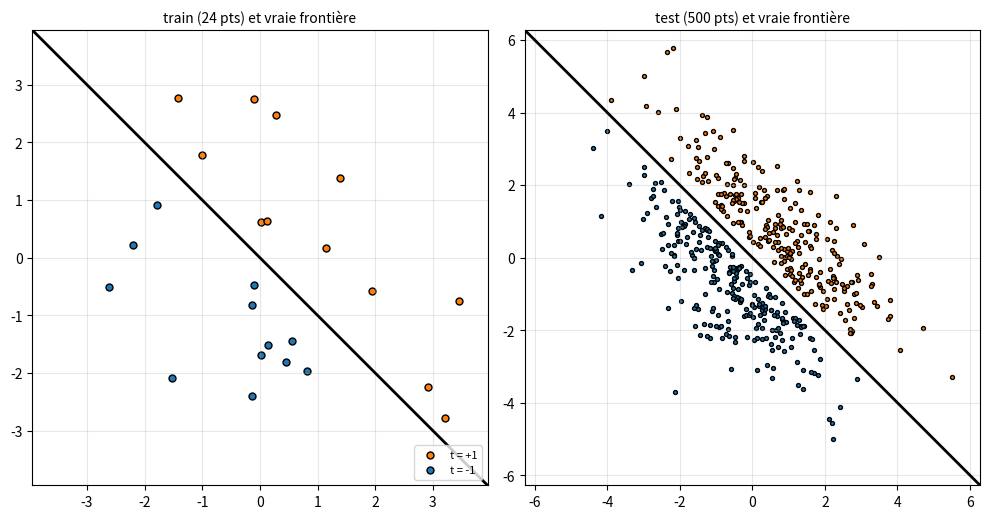
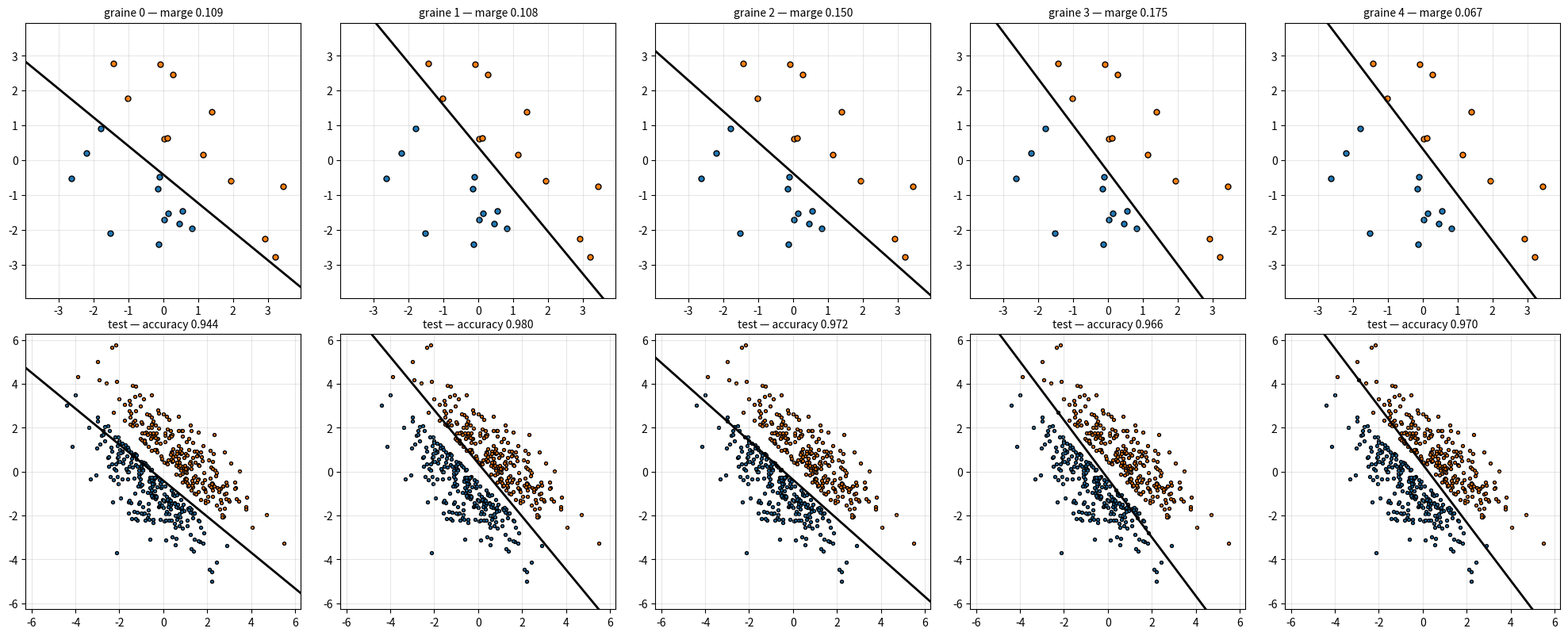
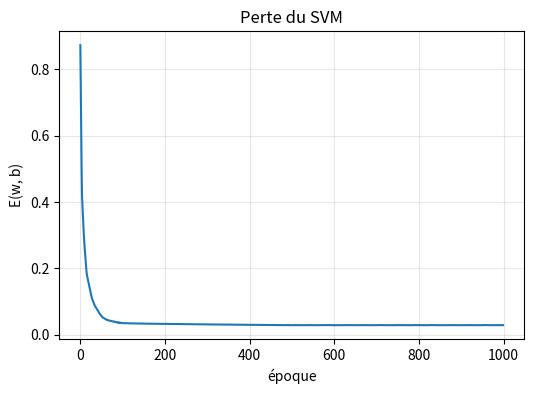
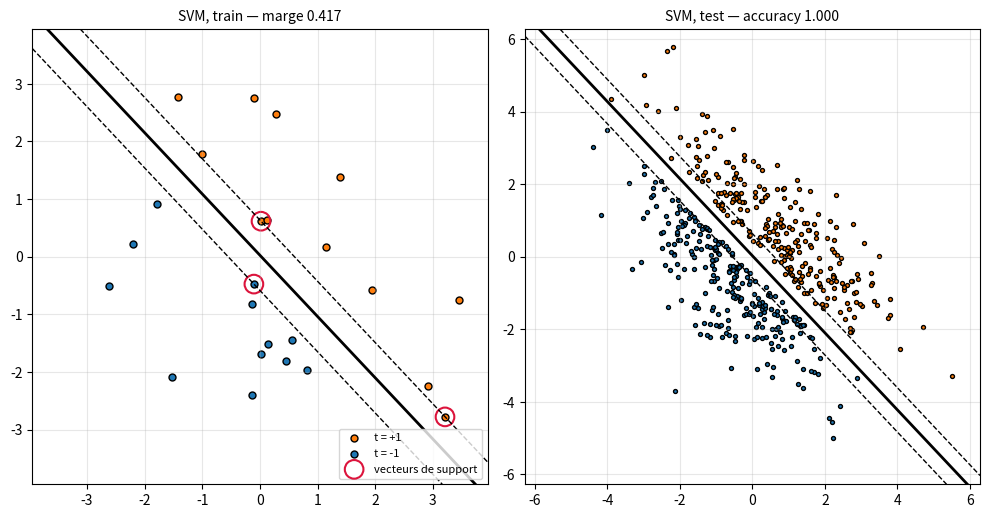
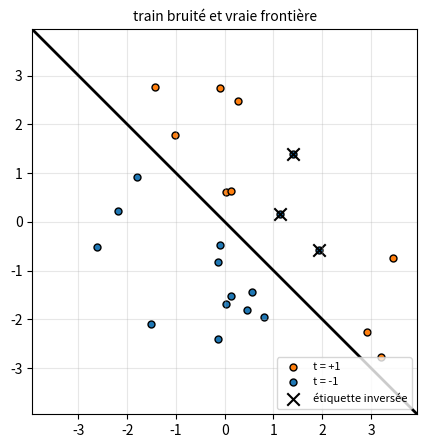
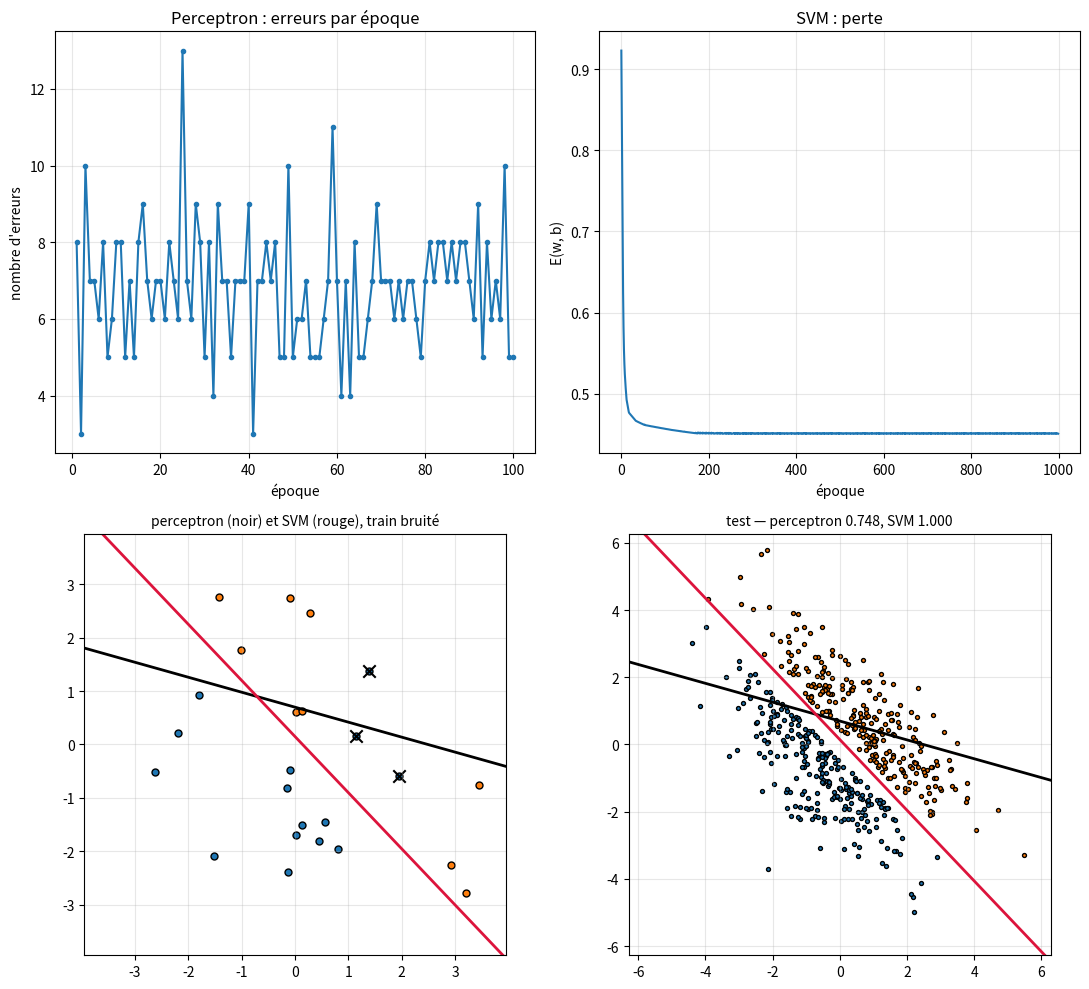
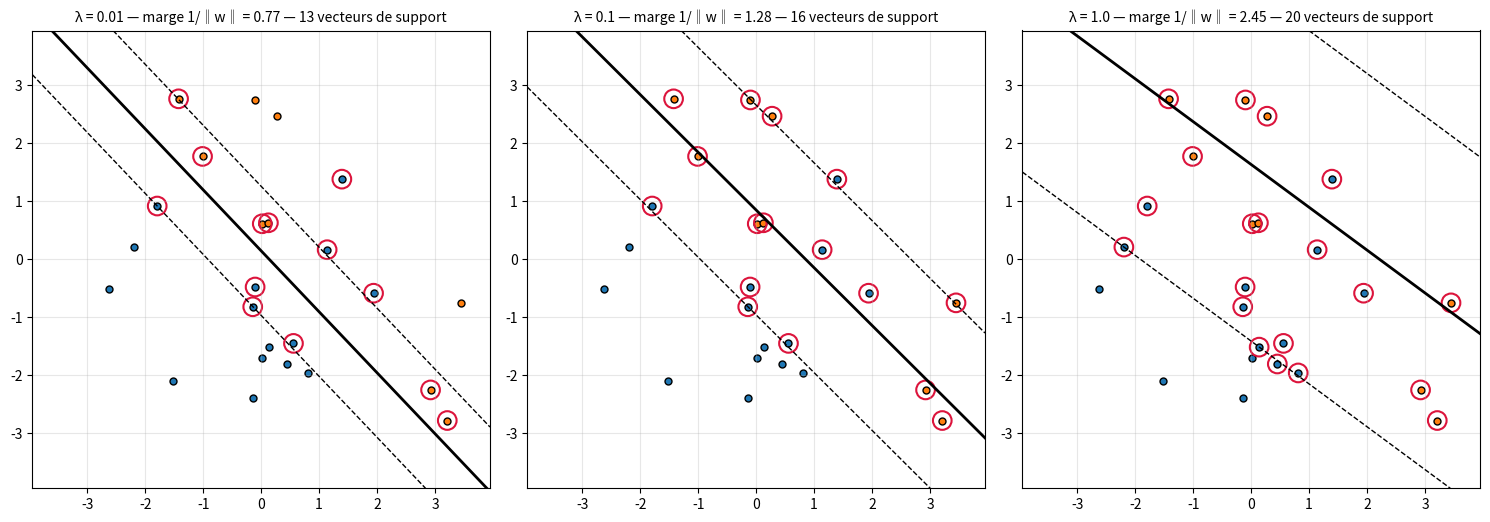
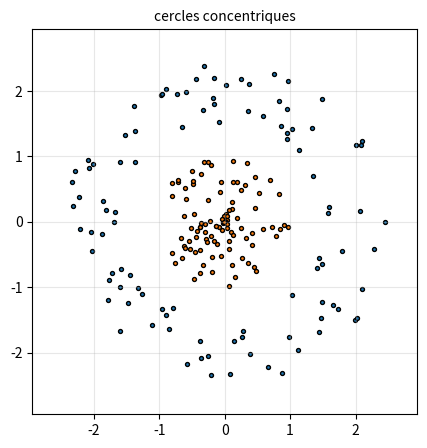
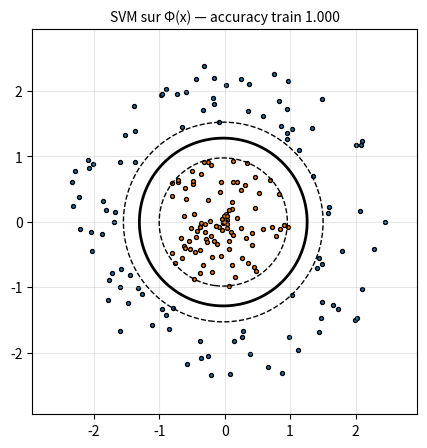

The matplotlib source for these figures, in order:
import numpy as np
import matplotlib.pyplot as plt

# Alias de types pour les tableaux numpy
Vec = np.ndarray[tuple[int], np.dtype[np.float64]]        # vecteur 1D de flottants
Mat = np.ndarray[tuple[int, int], np.dtype[np.float64]]   # matrice 2D de flottants
VecInt = np.ndarray[tuple[int], np.dtype[np.int64]]       # vecteur 1D d'entiers (cibles ±1)

def gen_donnees(n: int, ecart: float, seed: int, n_bruit: int = 0) -> tuple[Mat, VecInt]:
    rng = np.random.default_rng(seed)
    u = np.array([1.0, 1.0]) / np.sqrt(2)    # normale à la vraie frontière x1 + x2 = 0
    v = np.array([-1.0, 1.0]) / np.sqrt(2)   # direction de la vraie frontière
    t = np.where(np.arange(n) < n // 2, 1, -1)
    a = t * (ecart / 2 + np.abs(rng.normal(0.0, 1.0, n)))   # distance signée à la frontière
    c = rng.normal(0.0, 2.0, n)                              # position le long de la frontière
    X = a[:, None] * u + c[:, None] * v
    perm = rng.permutation(n)
    X, t = X[perm], t[perm]
    if n_bruit > 0:
        idx = rng.choice(n, size=n_bruit, replace=False)
        t = t.copy()
        t[idx] = -t[idx]
    return X, t


ECART = 0.6
X_train, t_train = gen_donnees(24, ECART, seed=4)
X_test, t_test = gen_donnees(500, ECART, seed=1000)
print("train :", X_train.shape, "test :", X_test.shape, "cibles :", np.unique(t_train))

def plot_modele(ax, X, t, w, b, titre="", marges=False, supports=False, eps=0.05):
    taille = 25 if len(X) <= 100 else 8
    ax.scatter(X[t == 1, 0], X[t == 1, 1], c="tab:orange", edgecolors="k", s=taille, label="t = +1")
    ax.scatter(X[t == -1, 0], X[t == -1, 1], c="tab:blue", edgecolors="k", s=taille, label="t = -1")
    lim = np.abs(X).max() + 0.5
    ax.set_xlim(-lim, lim)
    ax.set_ylim(-lim, lim)
    ax.set_aspect("equal")
    ax.grid(True, alpha=0.3)
    w = np.asarray(w, dtype=float)
    if np.linalg.norm(w) > 0:
        # point de la droite w·x + b = niveau le plus proche de l'origine
        def droite(niveau, **style):
            p0 = (niveau - b) * w / (w @ w)
            ax.axline(p0, p0 + np.array([-w[1], w[0]]), **style)
        droite(0.0, color="k", lw=2)
        if marges:
            droite(1.0, color="k", lw=1, ls="--")
            droite(-1.0, color="k", lw=1, ls="--")
    if supports:
        sv = t * (X @ w + b) <= 1 + eps
        ax.scatter(X[sv, 0], X[sv, 1], s=180, facecolors="none", edgecolors="crimson", lw=1.5,
                   label="vecteurs de support")
    if titre:
        ax.set_title(titre, fontsize=10)


fig, axes = plt.subplots(1, 2, figsize=(10, 5))
plot_modele(axes[0], X_train, t_train, np.array([1.0, 1.0]), 0.0, titre="train (24 pts) et vraie frontière")
plot_modele(axes[1], X_test, t_test, np.array([1.0, 1.0]), 0.0, titre="test (500 pts) et vraie frontière")
axes[0].legend(loc="lower right", fontsize=8)
plt.tight_layout()
plt.show()

class Perceptron:
    def __init__(self, d: int):
        self.w = np.zeros(d)
        self.b = 0.0
        self.erreurs = []

    def predict(self, X: Mat) -> VecInt:
        return np.where(X @ self.w + self.b >= 0, 1, -1)

    def fit(self, X: Mat, t: VecInt, lr: float = 0.1, max_epochs: int = 100, seed: int = 0) -> int:
        rng = np.random.default_rng(seed)
        self.erreurs = []
        for epoque in range(1, max_epochs + 1):
            n_err = 0
            for i in rng.permutation(len(X)):
                if t[i] * (X[i] @ self.w + self.b) <= 0:
                    self.w = self.w + lr * t[i] * X[i]
                    self.b = self.b + lr * t[i]
                    n_err += 1
            self.erreurs.append(n_err)
            if n_err == 0:
                return epoque
        return max_epochs


def accuracy(y: VecInt, t: VecInt) -> float:
    return float(np.mean(y == t))

def marge(w: Vec, b: float, X: Mat, t: VecInt) -> float:
    # BEGIN
    # raise NotImplementedError
    ## Indice : scores z = X @ w + b ; np.min et np.linalg.norm
    z = X @ w + b
    return float(np.min(t * z) / np.linalg.norm(w))
    # END

def check_marge():
    X = np.array([[1.0, 0.0], [3.0, 0.0], [-2.0, 0.0]])
    t = np.array([1, 1, -1])
    assert np.isclose(marge(np.array([1.0, 0.0]), 0.0, X, t), 1.0)
    assert np.isclose(marge(np.array([2.0, 0.0]), 0.0, X, t), 1.0)   # invariance d'échelle
    assert marge(np.array([1.0, 0.0]), -2.0, X, t) < 0                # point mal classé
    print("marge check — OK")


check_marge()

graines = [0, 1, 2, 3, 4]
perceptrons = []
# BEGIN
# raise NotImplementedError
## Indice : n_ep = p.fit(X_train, t_train, seed=g) ; puis marge(p.w, p.b, X_train, t_train)
for g in graines:
    p = Perceptron(2)
    n_ep = p.fit(X_train, t_train, seed=g)
    perceptrons.append(p)
    print(f"graine {g} : {n_ep} époques, marge = {marge(p.w, p.b, X_train, t_train):.3f}, "
          f"accuracy test = {accuracy(p.predict(X_test), t_test):.3f}")
# END

def check_perceptrons():
    assert len(perceptrons) == len(graines), "il faut un perceptron par graine"
    for p in perceptrons:
        assert accuracy(p.predict(X_train), t_train) == 1.0, "chaque perceptron doit séparer le train"
    assert len({tuple(p.w) for p in perceptrons}) > 1, "utilisez seed=g dans fit"
    print("perceptrons check — OK")


check_perceptrons()

fig, axes = plt.subplots(2, len(perceptrons), figsize=(4 * len(perceptrons), 8))
for g, p, ax_tr, ax_te in zip(graines, perceptrons, axes[0], axes[1]):
    plot_modele(ax_tr, X_train, t_train, p.w, p.b,
                titre=f"graine {g} — marge {marge(p.w, p.b, X_train, t_train):.3f}")
    plot_modele(ax_te, X_test, t_test, p.w, p.b,
                titre=f"test — accuracy {accuracy(p.predict(X_test), t_test):.3f}")
plt.tight_layout()
plt.show()

class SVM:
    def __init__(self, d: int, lam: float = 0.01):
        self.w = np.zeros(d)
        self.b = 0.0
        self.lam = lam
        self.pertes = []

    def scores(self, X: Mat) -> Vec:
        # BEGIN
        # raise NotImplementedError
        ## Indice : un seul produit matrice-vecteur (@), plus le biais
        return X @ self.w + self.b
        # END

    def predict(self, X: Mat) -> VecInt:
        # BEGIN
        # raise NotImplementedError
        ## Indice : np.where(condition, 1, -1)
        return np.where(self.scores(X) >= 0, 1, -1)
        # END

    def loss(self, X: Mat, t: VecInt) -> float:
        # BEGIN
        # raise NotImplementedError
        ## Indice : hinge = np.maximum(0, 1 - t * z) ; régularisation lam / 2 * w·w
        hinge = np.maximum(0.0, 1 - t * self.scores(X))
        return float(self.lam / 2 * (self.w @ self.w) + hinge.mean())
        # END

    def gradient(self, X: Mat, t: VecInt) -> tuple[Vec, float]:
        # BEGIN
        # raise NotImplementedError
        ## Indice : masque viol = t * z < 1 ; t[viol] @ X[viol] calcule la somme des t_i x_i
        N = len(X)
        viol = t * self.scores(X) < 1
        dw = self.lam * self.w - (t[viol] @ X[viol]) / N
        db = -float(t[viol].sum()) / N
        return dw, db
        # END

    def fit(self, X: Mat, t: VecInt, lr: float = 0.1, epochs: int = 1000) -> "SVM":
        self.pertes = []
        # BEGIN
        # raise NotImplementedError
        ## Indice : dw, db = self.gradient(X, t) ; mise à jour de w et b ; self.pertes.append(self.loss(X, t))
        for _ in range(epochs):
            dw, db = self.gradient(X, t)
            self.w = self.w - lr * dw
            self.b = self.b - lr * db
            self.pertes.append(self.loss(X, t))
        return self
        # END

def check_scores_predict():
    s = SVM(2)
    s.w = np.array([1.0, -2.0])
    s.b = 1.0
    X = np.array([[0.0, 0.0], [1.0, 1.0], [0.0, 1.0], [-1.0, 0.0]])
    assert np.array_equal(s.scores(X), np.array([1.0, 0.0, -1.0, 0.0]))
    assert np.array_equal(s.predict(X), np.array([1, 1, -1, 1]))   # z = 0 -> +1
    print("scores / predict check — OK")


check_scores_predict()

def check_loss():
    s = SVM(2, lam=0.1)
    s.w = np.array([1.0, 0.0])
    s.b = 0.0
    X = np.array([[2.0, 0.0], [0.5, 0.0], [-1.0, 0.0]])
    t = np.array([1, 1, 1])
    assert np.isclose(s.loss(X, t), 2.5 / 3 + 0.05), s.loss(X, t)
    s.b = 1.0
    assert np.isclose(s.loss(X, t), 1 / 3 + 0.05), "b ne doit pas être régularisé"
    print("loss check — OK")


check_loss()

def check_gradient(eps=1e-6):
    rng = np.random.default_rng(0)
    X = rng.normal(size=(20, 2))
    t = np.where(rng.random(20) < 0.5, 1, -1)
    s = SVM(2, lam=0.3)
    s.w = rng.normal(size=2)
    s.b = float(rng.normal())
    assert np.min(np.abs(t * s.scores(X) - 1)) > 1e-3   # pas de point sur t z = 1
    dw, db = s.gradient(X, t)
    w0, b0 = s.w.copy(), s.b
    for j in range(2):
        e = np.zeros(2)
        e[j] = eps
        s.w = w0 + e
        Ep = s.loss(X, t)
        s.w = w0 - e
        Em = s.loss(X, t)
        s.w = w0
        assert np.isclose(dw[j], (Ep - Em) / (2 * eps), atol=1e-6), f"dw[{j}] incorrect"
    s.b = b0 + eps
    Ep = s.loss(X, t)
    s.b = b0 - eps
    Em = s.loss(X, t)
    s.b = b0
    assert np.isclose(db, (Ep - Em) / (2 * eps), atol=1e-6), "db incorrect"
    print("gradient check — OK")


check_gradient()

def check_fit():
    s = SVM(2, lam=0.5)
    X = np.array([[2.0, 0.0], [0.0, 2.0]])
    t = np.array([1, -1])
    s.fit(X, t, lr=0.5, epochs=2)
    assert np.array_equal(s.w, np.array([0.375, -0.375])), s.w
    assert s.b == 0.0, s.b
    assert s.pertes == [0.125, 0.3203125], s.pertes

    s = SVM(2).fit(X_train, t_train)
    assert len(s.pertes) == 1000
    assert s.pertes[-1] < s.pertes[0]
    assert accuracy(s.predict(X_train), t_train) == 1.0
    print("fit check — OK")


check_fit()

s = SVM(2, lam=0.01).fit(X_train, t_train, lr=0.1, epochs=1000)
print(f"perte initiale : {s.pertes[0]:.4f}, perte finale : {s.pertes[-1]:.4f}")

fig, ax = plt.subplots(figsize=(6, 4))
ax.plot(s.pertes)
ax.set_xlabel("époque")
ax.set_ylabel("E(w, b)")
ax.set_title("Perte du SVM")
ax.grid(True, alpha=0.3)
plt.show()

# BEGIN
# raise NotImplementedError
## Indice : svm = SVM(...).fit(...) ; puis marge(svm.w, svm.b, X_train, t_train) et accuracy(svm.predict(X_test), t_test)
svm = SVM(2, lam=0.01).fit(X_train, t_train, lr=0.1, epochs=1000)
print(f"SVM : marge = {marge(svm.w, svm.b, X_train, t_train):.3f}, "
      f"accuracy test = {accuracy(svm.predict(X_test), t_test):.3f}")
# END
for g, p in zip(graines, perceptrons):
    print(f"perceptron graine {g} : marge = {marge(p.w, p.b, X_train, t_train):.3f}, "
          f"accuracy test = {accuracy(p.predict(X_test), t_test):.3f}")

assert accuracy(svm.predict(X_test), t_test) >= max(accuracy(p.predict(X_test), t_test) for p in perceptrons)
assert marge(svm.w, svm.b, X_train, t_train) > max(marge(p.w, p.b, X_train, t_train) for p in perceptrons)
print("comparaison SVM / perceptrons — OK")

fig, axes = plt.subplots(1, 2, figsize=(10, 5))
plot_modele(axes[0], X_train, t_train, svm.w, svm.b, marges=True, supports=True,
            titre=f"SVM, train — marge {marge(svm.w, svm.b, X_train, t_train):.3f}")
plot_modele(axes[1], X_test, t_test, svm.w, svm.b, marges=True,
            titre=f"SVM, test — accuracy {accuracy(svm.predict(X_test), t_test):.3f}")
axes[0].legend(loc="lower right", fontsize=8)
plt.tight_layout()
plt.show()

X_bruit, t_bruit = gen_donnees(24, ECART, seed=4, n_bruit=3)
bruit = t_bruit != t_train
print("points bruités :", np.where(bruit)[0])

fig, ax = plt.subplots(figsize=(5, 5))
plot_modele(ax, X_bruit, t_bruit, np.array([1.0, 1.0]), 0.0, titre="train bruité et vraie frontière")
ax.scatter(X_bruit[bruit, 0], X_bruit[bruit, 1], marker="x", c="k", s=80, label="étiquette inversée")
ax.legend(loc="lower right", fontsize=8)
plt.show()

# BEGIN
# raise NotImplementedError
## Indice : même code qu'aux exercices 2 et 4, sur (X_bruit, t_bruit)
perceptron = Perceptron(2)
n_epochs = perceptron.fit(X_bruit, t_bruit, max_epochs=100, seed=0)
svm_bruit = SVM(2, lam=0.01).fit(X_bruit, t_bruit, lr=0.1, epochs=1000)
print(f"perceptron : {n_epochs} époques, accuracy test = {accuracy(perceptron.predict(X_test), t_test):.3f}")
print(f"SVM        : accuracy test = {accuracy(svm_bruit.predict(X_test), t_test):.3f}")
# END

assert n_epochs == 100, "le perceptron ne doit pas converger : vérifiez max_epochs=100"
assert len(perceptron.erreurs) == 100 and len(svm_bruit.pertes) == 1000
assert accuracy(svm_bruit.predict(X_test), t_test) > accuracy(perceptron.predict(X_test), t_test)
print("données bruitées — OK")

fig, axes = plt.subplots(2, 2, figsize=(11, 10))
axes[0, 0].plot(range(1, len(perceptron.erreurs) + 1), perceptron.erreurs, marker=".")
axes[0, 0].set_xlabel("époque")
axes[0, 0].set_ylabel("nombre d'erreurs")
axes[0, 0].set_title("Perceptron : erreurs par époque")
axes[0, 0].grid(True, alpha=0.3)
axes[0, 1].plot(svm_bruit.pertes)
axes[0, 1].set_xlabel("époque")
axes[0, 1].set_ylabel("E(w, b)")
axes[0, 1].set_title("SVM : perte")
axes[0, 1].grid(True, alpha=0.3)

plot_modele(axes[1, 0], X_bruit, t_bruit, perceptron.w, perceptron.b, titre="perceptron (noir) et SVM (rouge), train bruité")
axes[1, 0].scatter(X_bruit[bruit, 0], X_bruit[bruit, 1], marker="x", c="k", s=80)
plot_modele(axes[1, 1], X_test, t_test, perceptron.w, perceptron.b,
            titre=f"test — perceptron {accuracy(perceptron.predict(X_test), t_test):.3f}, "
                  f"SVM {accuracy(svm_bruit.predict(X_test), t_test):.3f}")
for ax in axes[1]:
    p0 = -svm_bruit.b * svm_bruit.w / (svm_bruit.w @ svm_bruit.w)
    ax.axline(p0, p0 + np.array([-svm_bruit.w[1], svm_bruit.w[0]]), color="crimson", lw=2)
plt.tight_layout()
plt.show()

lams = [0.01, 0.1, 1.0]
svms_lam = []
fig, axes = plt.subplots(1, len(lams), figsize=(5 * len(lams), 5))
# BEGIN
# raise NotImplementedError
## Indice : for lam, ax in zip(lams, axes): ... ; nombre de vecteurs de support : np.sum(t_bruit * s.scores(X_bruit) <= 1 + 0.05)
for lam, ax in zip(lams, axes):
    s = SVM(2, lam=lam).fit(X_bruit, t_bruit, lr=0.1, epochs=1000)
    svms_lam.append(s)
    n_sv = int(np.sum(t_bruit * s.scores(X_bruit) <= 1 + 0.05))
    plot_modele(ax, X_bruit, t_bruit, s.w, s.b, marges=True, supports=True,
                titre=f"λ = {lam} — marge 1/‖w‖ = {1 / np.linalg.norm(s.w):.2f} — {n_sv} vecteurs de support")
# END
plt.tight_layout()
plt.show()

assert len(svms_lam) == len(lams), "il faut un SVM par valeur de lam"
marges_lam = [1 / np.linalg.norm(s.w) for s in svms_lam]
assert all(m1 < m2 for m1, m2 in zip(marges_lam, marges_lam[1:])), "1/‖w‖ doit croître avec λ"
for lam, s, m in zip(lams, svms_lam, marges_lam):
    print(f"λ = {lam:<5} : 1/‖w‖ = {m:.2f}, accuracy train = {accuracy(s.predict(X_bruit), t_bruit):.3f}, "
          f"accuracy test = {accuracy(s.predict(X_test), t_test):.3f}")
print("effet de λ — OK")

def gen_cercles(n: int, seed: int) -> tuple[Mat, VecInt]:
    rng = np.random.default_rng(seed)
    t = np.where(np.arange(n) < n // 2, 1, -1)
    r = np.where(t == 1, rng.uniform(0.0, 1.0, n), rng.uniform(1.5, 2.5, n))
    theta = rng.uniform(0.0, 2 * np.pi, n)
    X = np.column_stack([r * np.cos(theta), r * np.sin(theta)])
    return X, t


X_c, t_c = gen_cercles(200, seed=0)
fig, ax = plt.subplots(figsize=(5, 5))
plot_modele(ax, X_c, t_c, np.zeros(2), 0.0, titre="cercles concentriques")
plt.show()

def phi(X: Mat) -> Mat:
    # BEGIN
    # raise NotImplementedError
    ## Indice : np.column_stack ; (X ** 2).sum(axis=1) donne les x1² + x2²
    return np.column_stack([X, (X ** 2).sum(axis=1)])
    # END

def check_phi():
    X = np.array([[1.0, 2.0], [0.0, -3.0]])
    assert np.array_equal(phi(X), np.array([[1.0, 2.0, 5.0], [0.0, -3.0, 9.0]])), phi(X)
    print("phi check — OK")


check_phi()

# BEGIN
# raise NotImplementedError
## Indice : la classe SVM ne change pas, seule la dimension d'entrée passe à 3
svm_c = SVM(3, lam=0.01).fit(phi(X_c), t_c, lr=0.1, epochs=1000)
print(f"accuracy train = {accuracy(svm_c.predict(phi(X_c)), t_c):.3f}")
# END

assert accuracy(svm_c.predict(phi(X_c)), t_c) >= 0.95
print("SVM sur Φ(x) — OK")

g1, g2 = np.meshgrid(np.linspace(-3, 3, 300), np.linspace(-3, 3, 300))
grille = np.column_stack([g1.ravel(), g2.ravel()])
Z = svm_c.scores(phi(grille)).reshape(g1.shape)

fig, ax = plt.subplots(figsize=(5, 5))
plot_modele(ax, X_c, t_c, np.zeros(2), 0.0, titre=f"SVM sur Φ(x) — accuracy train {accuracy(svm_c.predict(phi(X_c)), t_c):.3f}")
ax.contour(g1, g2, Z, levels=[-1, 0, 1], colors="k", linestyles=["--", "-", "--"], linewidths=[1, 2, 1])
plt.show()
